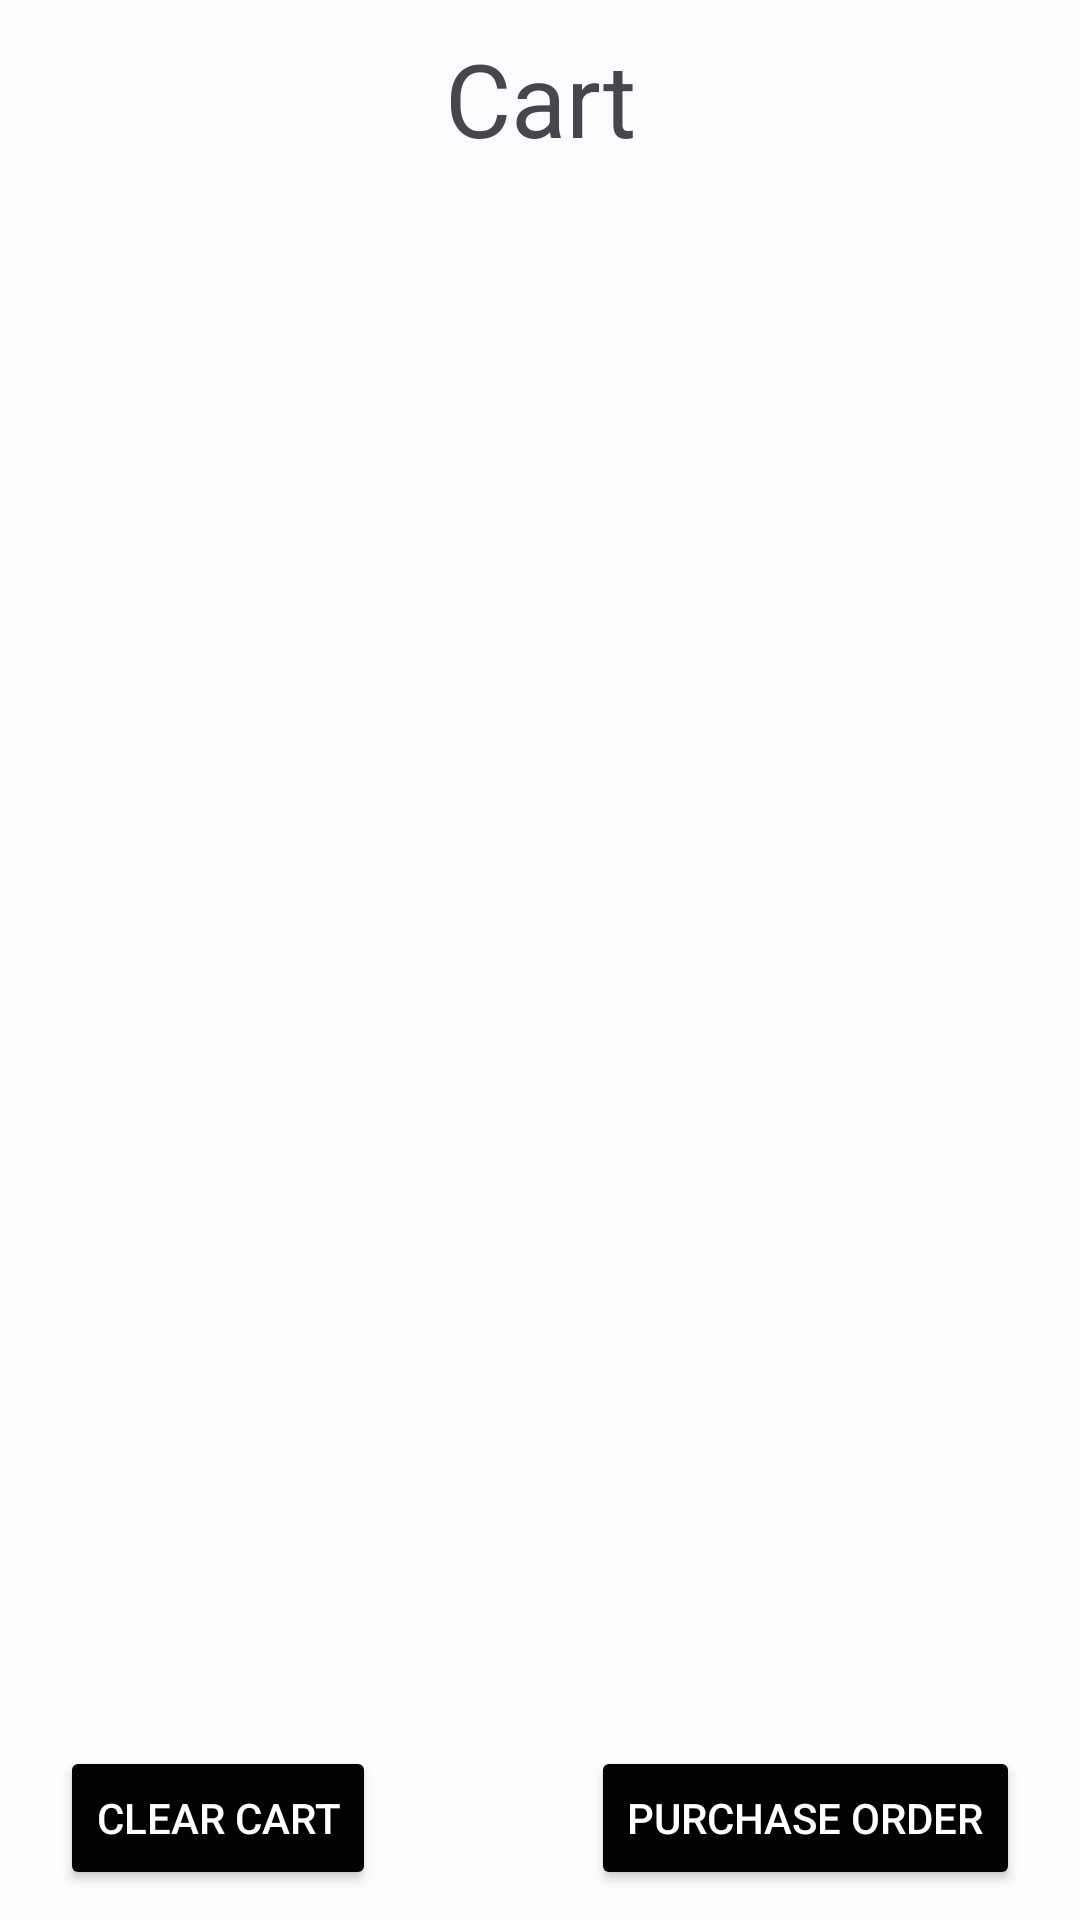

Android layout source for this screen:
<!-- AndroidManifest.xml: application theme AppTheme -->
<!-- res/layout/fragment_cart.xml -->
<?xml version="1.0" encoding="utf-8"?>
<FrameLayout xmlns:android="http://schemas.android.com/apk/res/android"
    xmlns:tools="http://schemas.android.com/tools"
    android:layout_width="match_parent"
    android:layout_height="match_parent"
    tools:context=".CartFragment">

    
    <TextView
        android:id="@+id/textView_cart_title"
        android:layout_width="match_parent"
        android:layout_height="wrap_content"
        android:layout_marginTop="10dp"
        android:gravity="center"
        android:text="@string/cart_title"
        android:textSize="34sp" />

    <androidx.recyclerview.widget.RecyclerView
        android:id="@+id/recyclerView_cart"
        android:layout_width="match_parent"
        android:layout_height="wrap_content"
        android:layout_marginTop="60dp">

    </androidx.recyclerview.widget.RecyclerView>

    <Button
        android:id="@+id/button_cart_purchase"
        android:layout_width="wrap_content"
        android:layout_height="wrap_content"
        android:layout_gravity="bottom|end"
        android:layout_marginEnd="20dp"
        android:layout_marginBottom="10dp"
        android:backgroundTint="#020202"
        android:text="@string/fragment_cart_button_purchaseOrder"
        android:textColor="#FFFFFF" />

    <Button
        android:id="@+id/button_cart_clearCart"
        android:layout_width="wrap_content"
        android:layout_height="wrap_content"
        android:layout_gravity="bottom"
        android:layout_marginStart="20dp"
        android:layout_marginBottom="10dp"
        android:backgroundTint="#020202"
        android:text="@string/fragment_cart_button_clearCart"
        android:textColor="#FFFFFF" />

</FrameLayout>
<!-- resources referenced by this layout -->
<resources>
  <string name="cart_title">Cart</string>
  <string name="fragment_cart_button_clearCart">Clear Cart</string>
  <string name="fragment_cart_button_purchaseOrder">Purchase Order</string>
  <style name="AppTheme" parent="Theme.Material3.DayNight">
          <item name="colorPrimary">@color/md_theme_light_primary</item>
          <item name="colorOnPrimary">@color/md_theme_light_onPrimary</item>
          <item name="colorPrimaryContainer">@color/md_theme_light_primaryContainer</item>
          <item name="colorOnPrimaryContainer">@color/md_theme_light_onPrimaryContainer</item>
          <item name="colorSecondary">@color/md_theme_light_secondary</item>
          <item name="colorOnSecondary">@color/md_theme_light_onSecondary</item>
          <item name="colorSecondaryContainer">@color/md_theme_light_secondaryContainer</item>
          <item name="colorOnSecondaryContainer">@color/md_theme_light_onSecondaryContainer</item>
          <item name="colorTertiary">@color/md_theme_light_tertiary</item>
          <item name="colorOnTertiary">@color/md_theme_light_onTertiary</item>
          <item name="colorTertiaryContainer">@color/md_theme_light_tertiaryContainer</item>
          <item name="colorOnTertiaryContainer">@color/md_theme_light_onTertiaryContainer</item>
          <item name="colorError">@color/md_theme_light_error</item>
          <item name="colorErrorContainer">@color/md_theme_light_errorContainer</item>
          <item name="colorOnError">@color/md_theme_light_onError</item>
          <item name="colorOnErrorContainer">@color/md_theme_light_onErrorContainer</item>
          <item name="android:colorBackground">@color/md_theme_light_background</item>
          <item name="colorOnBackground">@color/md_theme_light_onBackground</item>
          <item name="colorSurface">@color/md_theme_light_surface</item>
          <item name="colorOnSurface">@color/md_theme_light_onSurface</item>
          <item name="colorSurfaceVariant">@color/md_theme_light_surfaceVariant</item>
          <item name="colorOnSurfaceVariant">@color/md_theme_light_onSurfaceVariant</item>
          <item name="colorOutline">@color/md_theme_light_outline</item>
          <item name="colorOnSurfaceInverse">@color/md_theme_light_inverseOnSurface</item>
          <item name="colorSurfaceInverse">@color/md_theme_light_inverseSurface</item>
          <item name="colorPrimaryInverse">@color/md_theme_light_inversePrimary</item>
      </style>
  <color name="md_theme_light_primary">#305DA8</color>
  <color name="md_theme_light_onPrimary">#FFFFFF</color>
  <color name="md_theme_light_primaryContainer">#D8E2FF</color>
  <color name="md_theme_light_onPrimaryContainer">#001A41</color>
  <color name="md_theme_light_secondary">#3857BD</color>
  <color name="md_theme_light_onSecondary">#FFFFFF</color>
  <color name="md_theme_light_secondaryContainer">#DCE1FF</color>
  <color name="md_theme_light_onSecondaryContainer">#001551</color>
  <color name="md_theme_light_tertiary">#4659A9</color>
  <color name="md_theme_light_onTertiary">#FFFFFF</color>
  <color name="md_theme_light_tertiaryContainer">#DDE1FF</color>
  <color name="md_theme_light_onTertiaryContainer">#001355</color>
  <color name="md_theme_light_error">#BA1A1A</color>
  <color name="md_theme_light_errorContainer">#FFDAD6</color>
  <color name="md_theme_light_onError">#FFFFFF</color>
  <color name="md_theme_light_onErrorContainer">#410002</color>
  <color name="md_theme_light_background">#FEFBFF</color>
  <color name="md_theme_light_onBackground">#1B1B1F</color>
  <color name="md_theme_light_surface">#FEFBFF</color>
  <color name="md_theme_light_onSurface">#1B1B1F</color>
  <color name="md_theme_light_surfaceVariant">#E1E2EC</color>
  <color name="md_theme_light_onSurfaceVariant">#44474F</color>
  <color name="md_theme_light_outline">#74777F</color>
  <color name="md_theme_light_inverseOnSurface">#F2F0F4</color>
  <color name="md_theme_light_inverseSurface">#303033</color>
  <color name="md_theme_light_inversePrimary">#ADC6FF</color>
</resources>
